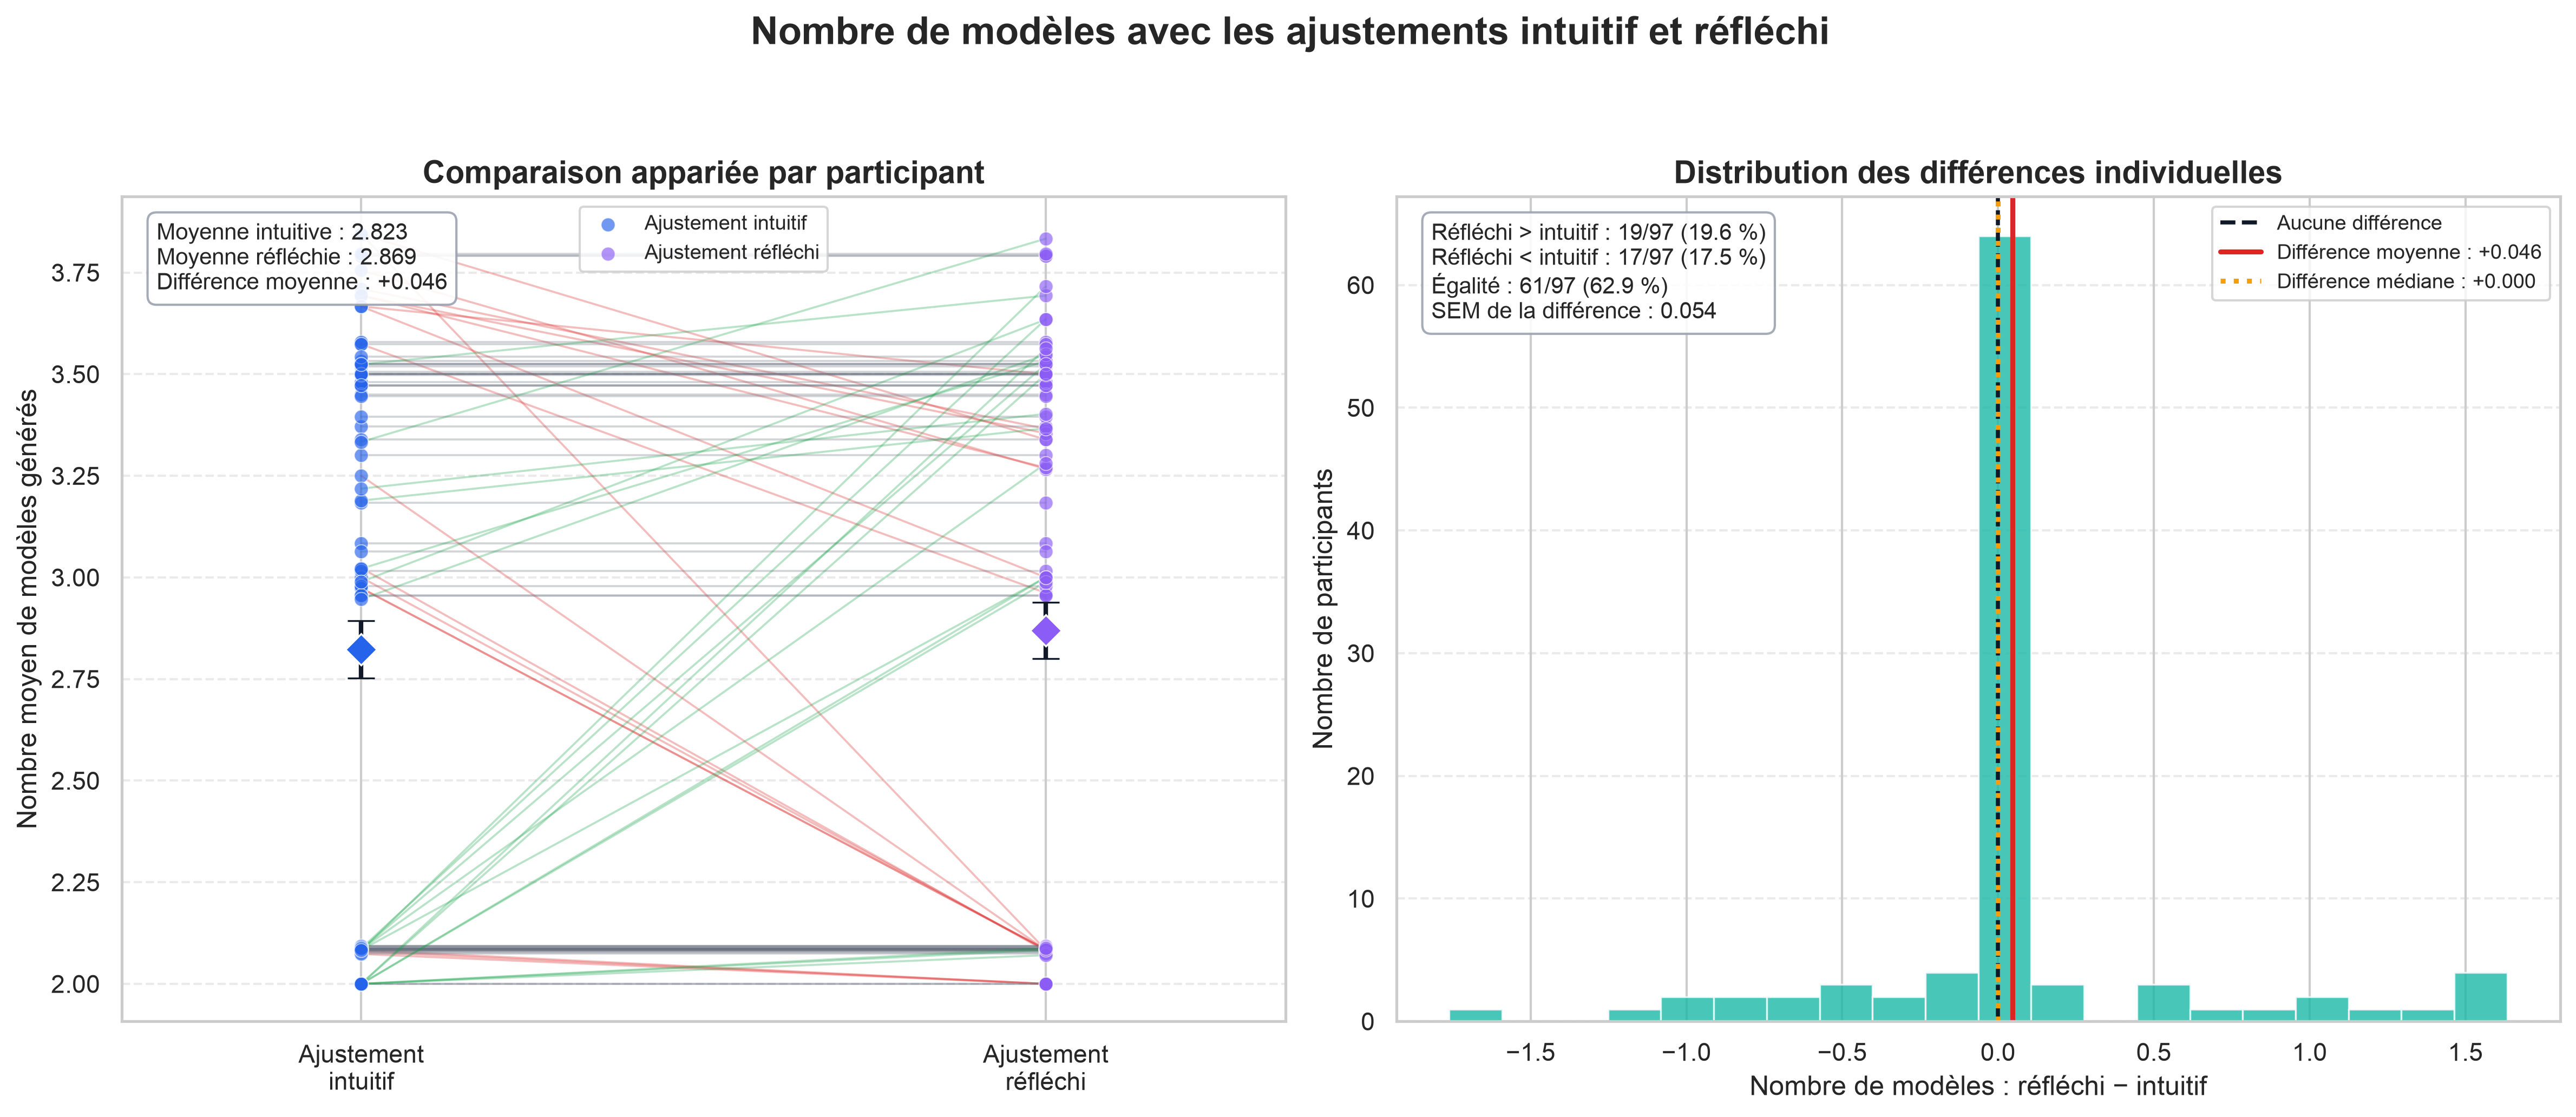

The file beside this chart, header and first rows:
subject_id, mean_number_models_generated_int, mean_number_models_generated_ref, models_change, more_models_ref, more_models_int, same_number_models
70128, 3.844, 2.083, -1.761, False, True, False
69876, 3.25, 2.083, -1.167, False, True, False
69809, 3.023, 2.08, -0.9425, False, True, False
69921, 3.0, 2.083, -0.9167, False, True, False
69923, 2.974, 2.085, -0.8889, False, True, False
69750, 2.974, 2.085, -0.8889, False, True, False
69824, 3.667, 3.0, -0.6667, False, True, False
70136, 3.574, 2.962, -0.612, False, True, False
69658, 3.844, 3.339, -0.5056, False, True, False
70116, 3.756, 3.267, -0.4889, False, True, False
70111, 3.693, 3.27, -0.4233, False, True, False
69618, 3.71, 3.366, -0.3441, False, True, False
70115, 3.693, 3.354, -0.3386, False, True, False
69971, 3.667, 3.5, -0.1667, False, True, False
69734, 2.083, 2.0, -0.08333, False, True, False
70020, 2.079, 2.0, -0.0791, False, True, False
69947, 2.073, 2.0, -0.07345, False, True, False
69768, 2.085, 2.085, 0.0, False, False, True
69755, 3.5, 3.5, 0.0, False, False, True
69743, 2.083, 2.083, 0.0, False, False, True
69705, 3.371, 3.371, 0.0, False, False, True
69719, 3.506, 3.506, 0.0, False, False, True
69738, 3.532, 3.532, 0.0, False, False, True
69683, 3.792, 3.792, 0.0, False, False, True
69775, 2.954, 2.954, 0.0, False, False, True
69771, 2.078, 2.078, 0.0, False, False, True
69663, 3.473, 3.473, 0.0, False, False, True
69668, 2.086, 2.086, 0.0, False, False, True
69628, 2.086, 2.086, 0.0, False, False, True
69636, 3.471, 3.471, 0.0, False, False, True
69623, 2.085, 2.085, 0.0, False, False, True
69600, 3.5, 3.5, 0.0, False, False, True
69906, 2.978, 2.978, 0.0, False, False, True
69882, 3.524, 3.524, 0.0, False, False, True
69880, 3.34, 3.34, 0.0, False, False, True
69888, 3.481, 3.481, 0.0, False, False, True
69924, 3.519, 3.519, 0.0, False, False, True
69900, 3.79, 3.79, 0.0, False, False, True
69870, 3.579, 3.579, 0.0, False, False, True
69862, 2.094, 2.094, 0.0, False, False, True
69855, 3.016, 3.016, 0.0, False, False, True
69834, 2.089, 2.089, 0.0, False, False, True
69860, 3.524, 3.524, 0.0, False, False, True
69874, 3.45, 3.45, 0.0, False, False, True
69807, 3.573, 3.573, 0.0, False, False, True
69837, 2.086, 2.086, 0.0, False, False, True
69815, 2.093, 2.093, 0.0, False, False, True
69790, 2.956, 2.956, 0.0, False, False, True
69933, 3.5, 3.5, 0.0, False, False, True
69987, 3.796, 3.796, 0.0, False, False, True
69980, 2.081, 2.081, 0.0, False, False, True
69978, 2.094, 2.094, 0.0, False, False, True
69955, 2.0, 2.0, 0.0, False, False, True
70028, 3.525, 3.525, 0.0, False, False, True
69993, 3.497, 3.497, 0.0, False, False, True
70059, 2.083, 2.083, 0.0, False, False, True
69967, 2.088, 2.088, 0.0, False, False, True
69793, 3.396, 3.396, 0.0, False, False, True
69670, 2.086, 2.086, 0.0, False, False, True
69654, 2.085, 2.085, 0.0, False, False, True
... 37 more rows
